Run: headless pygame with SDL's dummy video driver; simulated clock (each Clock.tick advances the game by its frame time, no real sleeping); random seed 0; keys injected as events and as key.get_pressed() state; no mouse input.
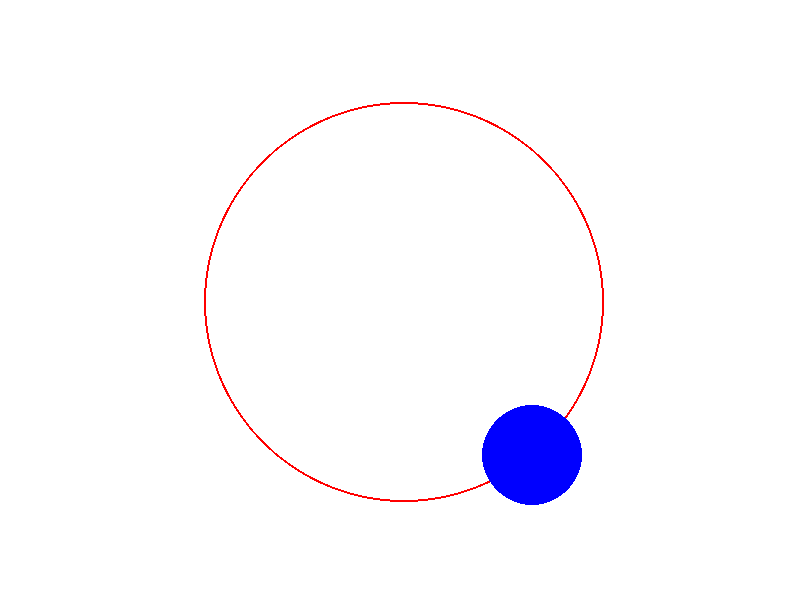
Frame 1 of 4 · flips 1–60 · no input
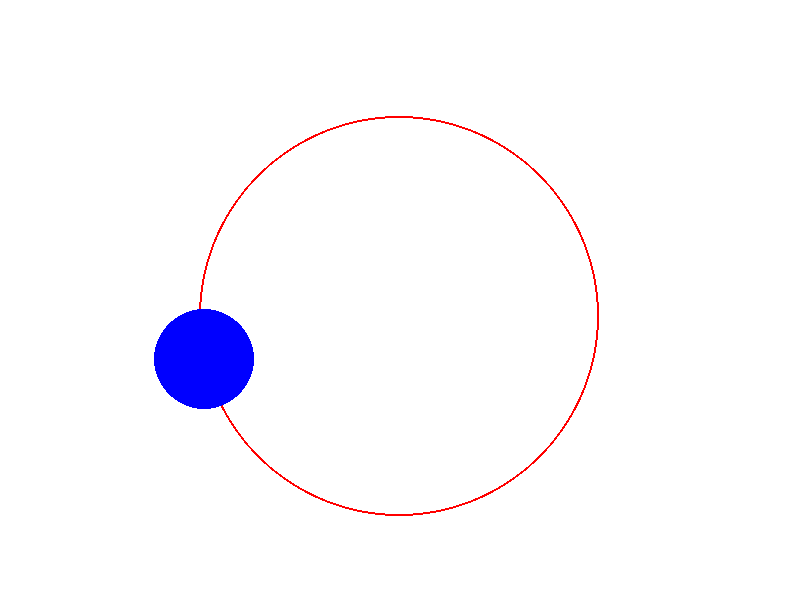
Frame 2 of 4 · flips 61–180 · tapped SPACE, RETURN · held RIGHT (→), D
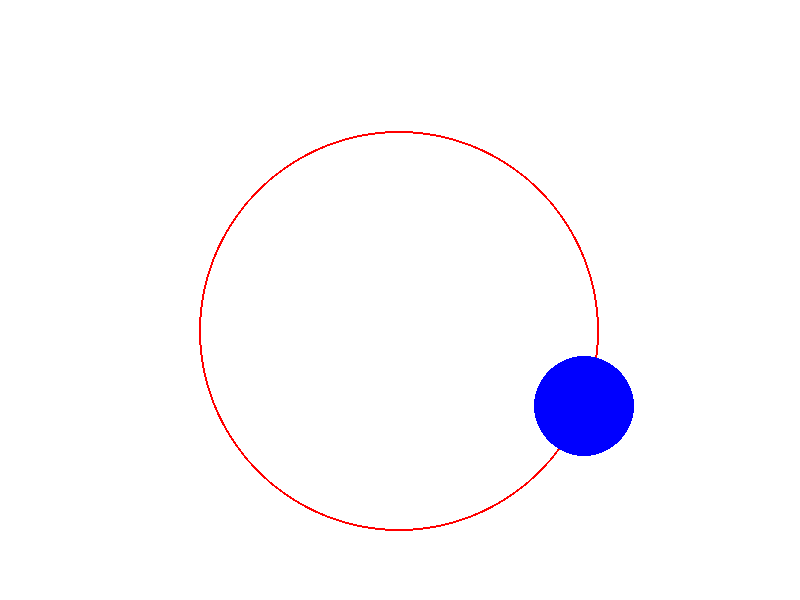
Frame 3 of 4 · flips 181–300 · held DOWN (↓), S
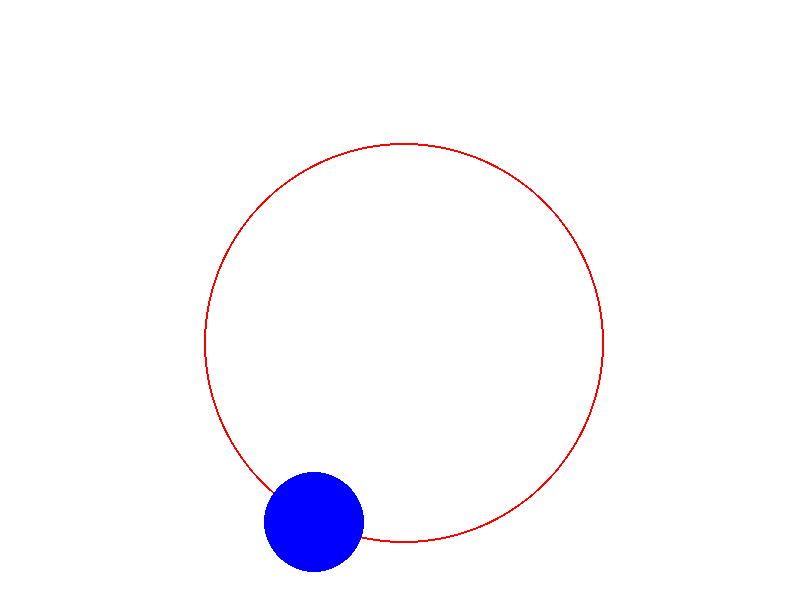
Frame 4 of 4 · flips 301–420 · held LEFT (←), A, UP (↑), W

The pygame program that drew these frames:

#zmienna masa srodka
import pygame
import math
import random
import sys


class Vector2D:
    def __init__(self, x=0.0, y=0.0):
        self.x = x
        self.y = y

    def set(self, other):
        self.x = other.x
        self.y = other.y
        return self

    def clone(self, other):
        return Vector2D(other.x, other.y)

    def add(self, other, s=1.0):
        self.x += other.x * s
        self.y += other.y * s
        return self

    def addVectors(self, a, b):
        self.x = a.x + b.x
        self.y = a.y + b.y
        return self

    def subtract(self, v, s=1.0):
        self.x -= v.x * s
        self.y -= v.y * s
        return self

    def subtractVectors(self, a, b):
        self.x = a.x - b.x
        self.y = a.y - b.y
        return self

    def length(self):
        return math.sqrt(self.x * self.x + self.y * self.y)

    def scale(self, s):
        self.x *= s
        self.y *= s
        return self

    def dot(self, v):
        return self.x * v.x + self.y * v.y

    def perp(self):
        return Vector2D(-self.y, self.x)


class Bead:
    def __init__(self, radius, bead_radius, mass, pos: Vector2D, angle=0):
        self.radius = radius
        self.mass = mass
        self.pos = pos.clone(pos)
        self.prevPos = pos.clone(pos)
        self.vel = Vector2D()
        self.bead_radius = bead_radius
        self.angle = angle
        self.omega = 0.0

    def start_step(self, dt, gravity: Vector2D):
        self.vel.add(gravity, dt)
        self.prevPos.set(self.pos)
        self.pos.add(self.vel, dt)

    def keep_on_wire(self, center: Vector2D, wire_radius):
        dir_vec = Vector2D()
        dir_vec.subtractVectors(self.pos, center)
        length = dir_vec.length()
        if length == 0.0:
            return 0.0

        dir_vec.scale(1.0/length)
        lam = wire_radius - length
        self.pos.add(dir_vec, lam)
        return lam

    def end_step(self, dt):
        self.vel.subtractVectors(self.pos, self.prevPos)
        self.vel.scale(1.0/dt)

    def simulate_analytic(self, dt, gravity):
        acc = -gravity / self.radius * math.sin(self.angle)
        self.omega += acc * dt
        self.angle += self.omega * dt

        centrifugal_force = self.omega ** 2 * self.radius
        total_force = centrifugal_force + math.cos(self.angle) * abs(gravity)
        return total_force

    def get_pos_analytic(self):
        return Vector2(
            math.sin(self.angle) * self.radius,
            -math.cos(self.angle) * self.radius
        )


gravity = Vector2D(0.0, -10.0)
dt = 1.0 / 10.0
numSteps = 1000
paused = False

pygame.init()
width, height = 800, 600
screen = pygame.display.set_mode((width, height))
clock = pygame.time.Clock()

wireCenter = Vector2D(width / 2, height / 2)
wireRadius = 200
bead_radius = 50
bead_mass = 1000.0

start_pos = Vector2D(wireCenter.x + wireRadius, wireCenter.y)
bead = Bead(wireRadius, bead_radius, bead_mass, start_pos)

# srodek
wire_mass = 1.0
wire_pos = wireCenter.clone(wireCenter)
wire_vel = Vector2D()


def keep_on_wire_pbd(bead: Bead, center: Vector2D, wire_radius, wire_mass):
    dir_vec = Vector2D()
    dir_vec.subtractVectors(bead.pos, center)
    length = dir_vec.length()
    if length == 0.0:
        return 0.0
    dir_vec.scale(1.0 / length)
    correction = wire_radius - length

    w_bead = 1.0 / bead.mass
    w_wire = 1.0 / wire_mass
    sum_w = w_bead + w_wire

    bead_correction = dir_vec.clone(dir_vec).scale(correction * w_bead / sum_w)
    wire_correction = dir_vec.clone(dir_vec).scale(-correction * w_wire / sum_w)

    bead.pos.add(bead_correction)
    center.add(wire_correction)
    return correction


def cY(y):
    return height - y


running = True
while running:
    for event in pygame.event.get():
        if event.type == pygame.QUIT:
            running = False
        elif event.type == pygame.KEYDOWN and event.key == pygame.K_r:
            bead = Bead(wireRadius, bead_radius, bead_mass, start_pos)

    sdt = dt / numSteps
    for _ in range(numSteps):
        bead.start_step(sdt, gravity)
        lam = keep_on_wire_pbd(bead, wire_pos, wireRadius, wire_mass)
        bead.end_step(sdt)
        # Aktualizacja drutu na podstawie prędkości (prosta integracja)
        wire_vel = Vector2D()
        wire_vel.subtractVectors(wire_pos, wireCenter)
        wireCenter.set(wire_pos)

    force = abs(lam / (sdt * sdt)) if lam is not None else 0.0

    screen.fill((255, 255, 255))
    pygame.draw.circle(screen, (255, 0, 0), (int(wire_pos.x), int(cY(wire_pos.y))), wireRadius, 2)

    pygame.draw.circle(screen, (0, 0, 255), (int(bead.pos.x), int(cY(bead.pos.y))), bead_radius)

    pygame.display.flip()
    clock.tick(60)

pygame.quit()
sys.exit()
